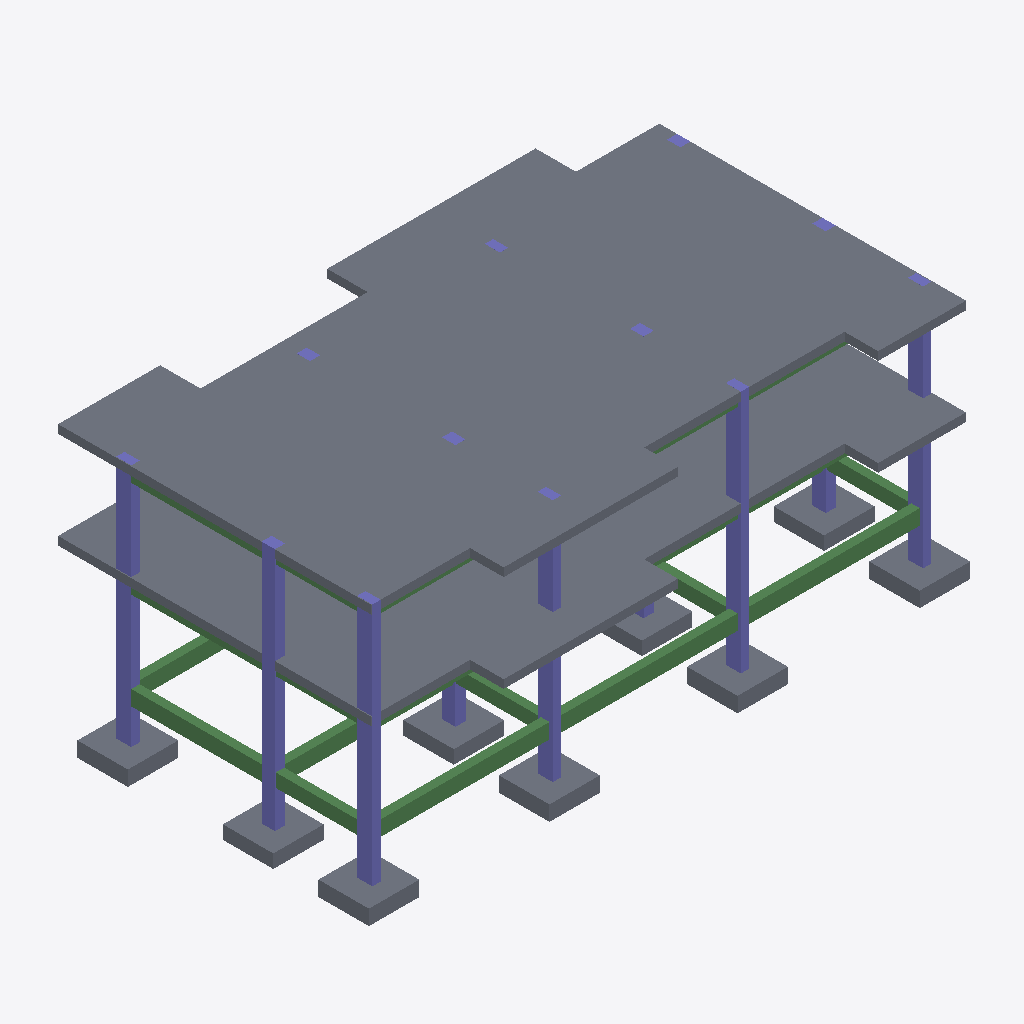
Isometric view of an IFC building model (IFC-SPF (STEP), schema IFC4, length unit metre), seen from the south-west, elements coloured by IFC class: 21 beams (green), 21 columns (violet), 11 slabs (grey).
Extent 17.9 m × 10.3 m × 7.7 m (x, y, z). Storeys (4): Level -1 at -1.50 m; Level 0 at 0.00 m; Level 1 at 2.88 m; Level 2 at 5.76 m. Elements (89): 51 IfcBeam, 24 IfcColumn, 14 IfcSlab.

HEADER;
FILE_DESCRIPTION(('ViewDefinition [ReferenceView_V1.2]','RevitIdentifiers [VersionGUID: b5a67af2-53ee-42cb-aa44-bbe4d97e73a8, NumberOfSaves: 5]','CoordinateReference [CoordinateBase: Shared Coordinates, ProjectSite: Default Site]','ExchangeRequirement [Structural]'),'2;1');
FILE_NAME('Project Number','2025-05-20T10:50:49-05:00',(''),(''),'ODA SDAI 24.3','Autodesk Revit 24.1.11.26 (ENU) - IFC 24.1.11.26','');
FILE_SCHEMA(('IFC4'));
ENDSEC;
DATA;
#104=IFCPROJECT('1E2eFfg7562xQxxfWG6Z9W',#18,'Project Number',$,$,'Project Name','Project Status',(#99),#96);
#127=IFCSITE('1E2eFfg7562xQxxfWG6Z9Y',#18,'Default',$,$,#126,$,$,.ELEMENT.,$,$,$,$,$);
#109=IFCBUILDING('1E2eFfg7562xQxxfWG6Z9X',#18,'',$,$,#107,$,'',.ELEMENT.,$,$,$);
#113=IFCBUILDINGSTOREY('0EhbjdTlf3P9WBP2lroBhn',#18,'Level -1',$,'Level:8mm Head',#112,$,'Level -1',.ELEMENT.,-1.4999999999999998);
#116=IFCBUILDINGSTOREY('1qv6ynVKX7xf87anS8vNi1',#18,'Level 0',$,'Level:8mm Head',#115,$,'Level 0',.ELEMENT.,0.0);
#120=IFCBUILDINGSTOREY('1qv6ynVKX7xf87anS8vN2n',#18,'Level 1',$,'Level:8mm Head',#119,$,'Level 1',.ELEMENT.,2.88);
#124=IFCBUILDINGSTOREY('0EhbjdTlf3P9WBP2lroBgx',#18,'Level 2',$,'Level:8mm Head',#123,$,'Level 2',.ELEMENT.,5.76);
#3040=IFCSLAB('2xxidzNcj9k8aakVi$DwZm',#18,'Foundation Slab:250mm:436517',$,'Foundation Slab:250mm',#3027,#3039,'436517',.BASESLAB.);
#2947=IFCSLAB('2xxidzNcj9k8aakVi$Dvgh',#18,'Foundation Slab:250mm:433022',$,'Foundation Slab:250mm',#2925,#2946,'433022',.BASESLAB.);
#3714=IFCBEAM('2xxidzNcj9k8aakVi$DwqV',#18,'M_Concrete-Rectangular Beam:250 x 450 mm:437450',$,'M_Concrete-Rectangular Beam:250 x 450 mm',#3713,#3711,'437450',.BEAM.);
#3309=IFCBEAM('2xxidzNcj9k8aakVi$Dwrj',#18,'M_Concrete-Rectangular Beam:250 x 450 mm:437432',$,'M_Concrete-Rectangular Beam:250 x 450 mm',#3308,#3306,'437432',.BEAM.);
#3669=IFCBEAM('2xxidzNcj9k8aakVi$DwqT',#18,'M_Concrete-Rectangular Beam:250 x 450 mm:437448',$,'M_Concrete-Rectangular Beam:250 x 450 mm',#3668,#3666,'437448',.BEAM.);
#2642=IFCSLAB('2xxidzNcj9k8aakVi$DvSV',#18,'M_Footing-Rectangular:1500 x 1500 x 450:431818',$,'M_Footing-Rectangular:1500 x 1500 x 450',#2632,#2641,'431818',.BASESLAB.);
#2671=IFCSLAB('2xxidzNcj9k8aakVi$DvRe',#18,'M_Footing-Rectangular:1500 x 1500 x 450:431933',$,'M_Footing-Rectangular:1500 x 1500 x 450',#2661,#2670,'431933',.BASESLAB.);
#2700=IFCSLAB('2xxidzNcj9k8aakVi$DvPt',#18,'M_Footing-Rectangular:1500 x 1500 x 450:432034',$,'M_Footing-Rectangular:1500 x 1500 x 450',#2690,#2699,'432034',.BASESLAB.);
#2581=IFCSLAB('2xxidzNcj9k8aakVi$DvVI',#18,'M_Footing-Rectangular:1500 x 1500 x 450:431623',$,'M_Footing-Rectangular:1500 x 1500 x 450',#2571,#2580,'431623',.BASESLAB.);
#2729=IFCSLAB('2xxidzNcj9k8aakVi$Dvas',#18,'M_Footing-Rectangular:1500 x 1500 x 450:432355',$,'M_Footing-Rectangular:1500 x 1500 x 450',#2719,#2728,'432355',.BASESLAB.);
#475=IFCCOLUMN('2StGqmTvf7qQywnZuXjv9F',#18,'M_Concrete-Rectangular-Column:250 x 450mm:428412',$,'M_Concrete-Rectangular-Column:250 x 450mm',#474,#471,'428412',.COLUMN.);
#2906=IFCSLAB('2xxidzNcj9k8aakVi$DvjZ',#18,'M_Footing-Rectangular:1500 x 1500 x 400:432822',$,'M_Footing-Rectangular:1500 x 1500 x 400',#2896,#2905,'432822',.BASESLAB.);
#2877=IFCSLAB('2xxidzNcj9k8aakVi$Dvki',#18,'M_Footing-Rectangular:1500 x 1500 x 400:432761',$,'M_Footing-Rectangular:1500 x 1500 x 400',#2867,#2876,'432761',.BASESLAB.);
#2819=IFCSLAB('2xxidzNcj9k8aakVi$Dvl6',#18,'M_Footing-Rectangular:1500 x 1500 x 400:432659',$,'M_Footing-Rectangular:1500 x 1500 x 400',#2809,#2818,'432659',.BASESLAB.);
#194=IFCCOLUMN('2StGqmTvf7qQywnZuXjvtx',#18,'M_Concrete-Rectangular-Column:300 x 400mm:427720',$,'M_Concrete-Rectangular-Column:300 x 400mm',#193,#190,'427720',.COLUMN.);
#299=IFCCOLUMN('2StGqmTvf7qQywnZuXjvCG',#18,'M_Concrete-Rectangular-Column:250 x 450mm:428067',$,'M_Concrete-Rectangular-Column:250 x 450mm',#298,#295,'428067',.COLUMN.);
#3219=IFCBEAM('2xxidzNcj9k8aakVi$DwrX',#18,'M_Concrete-Rectangular Beam:250 x 450 mm:437428',$,'M_Concrete-Rectangular Beam:250 x 450 mm',#3218,#3216,'437428',.BEAM.);
#440=IFCCOLUMN('2StGqmTvf7qQywnZuXjv8r',#18,'M_Concrete-Rectangular-Column:250 x 450mm:428294',$,'M_Concrete-Rectangular-Column:250 x 450mm',#439,#436,'428294',.COLUMN.);
#2848=IFCSLAB('2xxidzNcj9k8aakVi$DvkJ',#18,'M_Footing-Rectangular:1500 x 1500 x 400:432710',$,'M_Footing-Rectangular:1500 x 1500 x 400',#2838,#2847,'432710',.BASESLAB.);
#1702=IFCCOLUMN('2StGqmTvf7qQywnZuXju_O',#18,'M_Concrete-Rectangular-Column:250 x 450mm:431275',$,'M_Concrete-Rectangular-Column:250 x 450mm',#1701,#1698,'431275',.COLUMN.);
#1422=IFCCOLUMN('2StGqmTvf7qQywnZuXju_e',#18,'M_Concrete-Rectangular-Column:300 x 400mm:431259',$,'M_Concrete-Rectangular-Column:300 x 400mm',#1421,#1418,'431259',.COLUMN.);
#1527=IFCCOLUMN('2StGqmTvf7qQywnZuXju_I',#18,'M_Concrete-Rectangular-Column:250 x 450mm:431265',$,'M_Concrete-Rectangular-Column:250 x 450mm',#1526,#1523,'431265',.COLUMN.);
#973=IFCCOLUMN('2StGqmTvf7qQywnZuXjvJ$',#18,'M_Concrete-Rectangular-Column:250 x 450mm:430028',$,'M_Concrete-Rectangular-Column:250 x 450mm',#972,#969,'430028',.COLUMN.);
#1667=IFCCOLUMN('2StGqmTvf7qQywnZuXju_Q',#18,'M_Concrete-Rectangular-Column:250 x 450mm:431273',$,'M_Concrete-Rectangular-Column:250 x 450mm',#1666,#1663,'431273',.COLUMN.);
#405=IFCCOLUMN('2StGqmTvf7qQywnZuXjvFq',#18,'M_Concrete-Rectangular-Column:250 x 450mm:428231',$,'M_Concrete-Rectangular-Column:250 x 450mm',#404,#401,'428231',.COLUMN.);
#3264=IFCBEAM('2xxidzNcj9k8aakVi$DwrZ',#18,'M_Concrete-Rectangular Beam:250 x 400 mm:437430',$,'M_Concrete-Rectangular Beam:250 x 400 mm',#3263,#3261,'437430',.BEAM.);
#3624=IFCBEAM('2xxidzNcj9k8aakVi$DwqJ',#18,'M_Concrete-Rectangular Beam:250 x 450 mm:437446',$,'M_Concrete-Rectangular Beam:250 x 450 mm',#3623,#3621,'437446',.BEAM.);
#3084=IFCBEAM('2xxidzNcj9k8aakVi$Dwrx',#18,'M_Concrete-Rectangular Beam:250 x 450 mm:437422',$,'M_Concrete-Rectangular Beam:250 x 450 mm',#3083,#3081,'437422',.BEAM.);
#3354=IFCBEAM('2xxidzNcj9k8aakVi$Dwrl',#18,'M_Concrete-Rectangular Beam:250 x 400 mm:437434',$,'M_Concrete-Rectangular Beam:250 x 400 mm',#3353,#3351,'437434',.BEAM.);
#3534=IFCBEAM('2xxidzNcj9k8aakVi$DwqN',#18,'M_Concrete-Rectangular Beam:250 x 400 mm:437442',$,'M_Concrete-Rectangular Beam:250 x 400 mm',#3533,#3531,'437442',.BEAM.);
#2197=IFCCOLUMN('2StGqmTvf7qQywnZuXju$o',#18,'M_Concrete-Rectangular-Column:250 x 450mm:431297',$,'M_Concrete-Rectangular-Column:250 x 450mm',#2196,#2193,'431297',.COLUMN.);
#1632=IFCCOLUMN('2StGqmTvf7qQywnZuXju_K',#18,'M_Concrete-Rectangular-Column:250 x 450mm:431271',$,'M_Concrete-Rectangular-Column:250 x 450mm',#1631,#1628,'431271',.COLUMN.);
#3489=IFCBEAM('2xxidzNcj9k8aakVi$DwqL',#18,'M_Concrete-Rectangular Beam:250 x 400 mm:437440',$,'M_Concrete-Rectangular Beam:250 x 400 mm',#3488,#3486,'437440',.BEAM.);
#658=IFCBEAM('2StGqmTvf7qQywnZuXjv16',#18,'M_Concrete-Rectangular Beam:250 x 450 mm:428917',$,'M_Concrete-Rectangular Beam:250 x 450 mm',#657,#654,'428917',.BEAM.);
#1883=IFCBEAM('2StGqmTvf7qQywnZuXju_0',#18,'M_Concrete-Rectangular Beam:250 x 450 mm:431283',$,'M_Concrete-Rectangular Beam:250 x 450 mm',#1882,#1879,'431283',.BEAM.);
#264=IFCCOLUMN('2StGqmTvf7qQywnZuXjvoA',#18,'M_Concrete-Rectangular-Column:300 x 400mm:427961',$,'M_Concrete-Rectangular-Column:300 x 400mm',#263,#260,'427961',.COLUMN.);
#1008=IFCCOLUMN('2StGqmTvf7qQywnZuXjulh',#18,'M_Concrete-Rectangular-Column:300 x 400mm:430296',$,'M_Concrete-Rectangular-Column:300 x 400mm',#1007,#1004,'430296',.COLUMN.);
#704=IFCBEAM('2StGqmTvf7qQywnZuXjv2_',#18,'M_Concrete-Rectangular Beam:250 x 400 mm:428941',$,'M_Concrete-Rectangular Beam:250 x 400 mm',#703,#700,'428941',.BEAM.);
#1929=IFCBEAM('2StGqmTvf7qQywnZuXju_6',#18,'M_Concrete-Rectangular Beam:250 x 400 mm:431285',$,'M_Concrete-Rectangular Beam:250 x 400 mm',#1928,#1925,'431285',.BEAM.);
#751=IFCBEAM('2StGqmTvf7qQywnZuXjv3L',#18,'M_Concrete-Rectangular Beam:250 x 450 mm:429030',$,'M_Concrete-Rectangular Beam:250 x 450 mm',#750,#747,'429030',.BEAM.);
#1975=IFCBEAM('2StGqmTvf7qQywnZuXju_4',#18,'M_Concrete-Rectangular Beam:250 x 450 mm:431287',$,'M_Concrete-Rectangular Beam:250 x 450 mm',#1974,#1971,'431287',.BEAM.);
#1211=IFCBEAM('2StGqmTvf7qQywnZuXjuy2',#18,'M_Concrete-Rectangular Beam:250 x 450 mm:431153',$,'M_Concrete-Rectangular Beam:250 x 450 mm',#1210,#1207,'431153',.BEAM.);
#2413=IFCBEAM('2StGqmTvf7qQywnZuXju$u',#18,'M_Concrete-Rectangular Beam:250 x 450 mm:431307',$,'M_Concrete-Rectangular Beam:250 x 450 mm',#2412,#2409,'431307',.BEAM.);
#1257=IFCBEAM('2StGqmTvf7qQywnZuXjuzu',#18,'M_Concrete-Rectangular Beam:250 x 450 mm:431179',$,'M_Concrete-Rectangular Beam:250 x 450 mm',#1256,#1253,'431179',.BEAM.);
#2459=IFCBEAM('2StGqmTvf7qQywnZuXju$_',#18,'M_Concrete-Rectangular Beam:250 x 450 mm:431309',$,'M_Concrete-Rectangular Beam:250 x 450 mm',#2458,#2455,'431309',.BEAM.);
#3804=IFCBEAM('2xxidzNcj9k8aakVi$DwqR',#18,'M_Concrete-Rectangular Beam:250 x 450 mm:437454',$,'M_Concrete-Rectangular Beam:250 x 450 mm',#3803,#3801,'437454',.BEAM.);
#2232=IFCCOLUMN('2StGqmTvf7qQywnZuXju$m',#18,'M_Concrete-Rectangular-Column:300 x 400mm:431299',$,'M_Concrete-Rectangular-Column:300 x 400mm',#2231,#2228,'431299',.COLUMN.);
#1387=IFCCOLUMN('2StGqmTvf7qQywnZuXju_g',#18,'M_Concrete-Rectangular-Column:300 x 400mm:431257',$,'M_Concrete-Rectangular-Column:300 x 400mm',#1386,#1383,'431257',.COLUMN.);
#1457=IFCCOLUMN('2StGqmTvf7qQywnZuXju_k',#18,'M_Concrete-Rectangular-Column:300 x 400mm:431261',$,'M_Concrete-Rectangular-Column:300 x 400mm',#1456,#1453,'431261',.COLUMN.);
#1492=IFCCOLUMN('2StGqmTvf7qQywnZuXju_i',#18,'M_Concrete-Rectangular-Column:300 x 400mm:431263',$,'M_Concrete-Rectangular-Column:300 x 400mm',#1491,#1488,'431263',.COLUMN.);
#1597=IFCCOLUMN('2StGqmTvf7qQywnZuXju_M',#18,'M_Concrete-Rectangular-Column:300 x 400mm:431269',$,'M_Concrete-Rectangular-Column:300 x 400mm',#1596,#1593,'431269',.COLUMN.);
#229=IFCCOLUMN('2StGqmTvf7qQywnZuXjvon',#18,'M_Concrete-Rectangular-Column:300 x 400mm:427906',$,'M_Concrete-Rectangular-Column:300 x 400mm',#228,#225,'427906',.COLUMN.);
#1562=IFCCOLUMN('2StGqmTvf7qQywnZuXju_G',#18,'M_Concrete-Rectangular-Column:250 x 450mm:431267',$,'M_Concrete-Rectangular-Column:250 x 450mm',#1561,#1558,'431267',.COLUMN.);
ENDSEC;